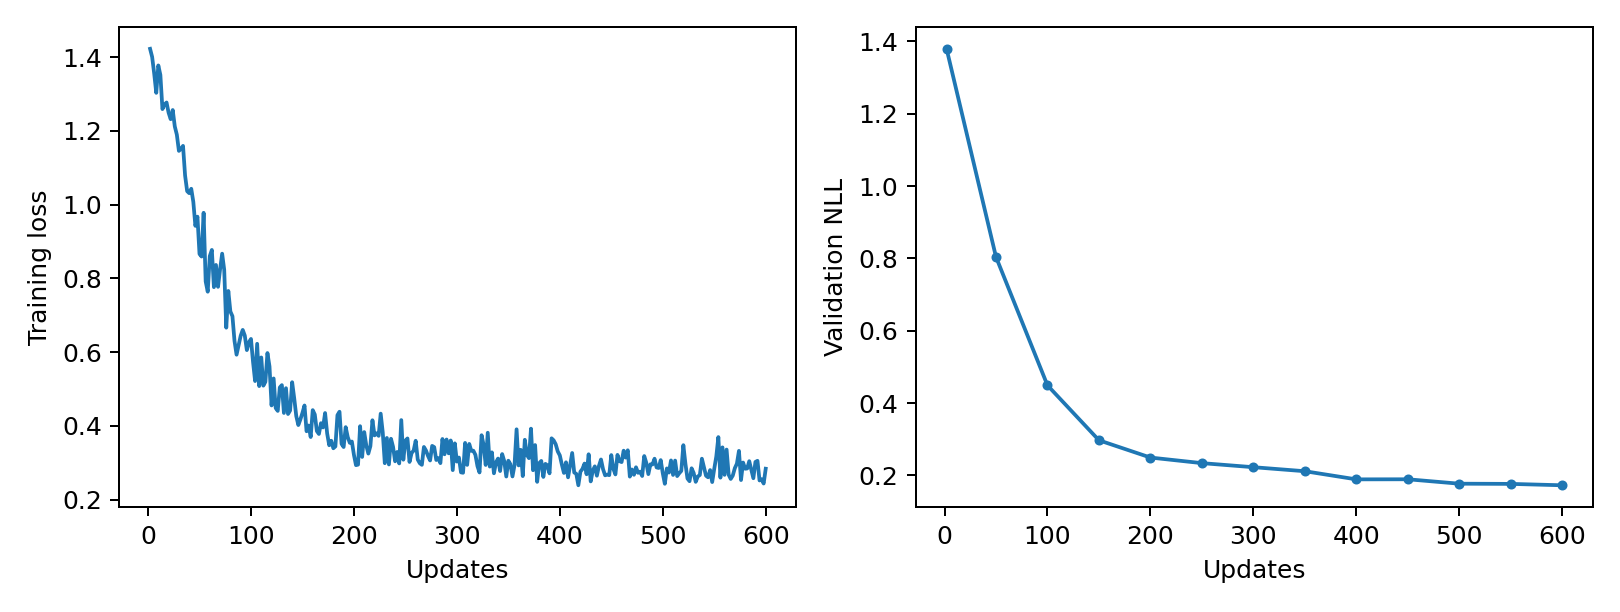

Values plotted in this chart, from the file beside it:
epoch, updates, train_loss, validation_nll, train_seconds, peak_gpu_mib
1, 2, 1.423, 1.379, 0.1872, 1196
2, 4, 1.401, , 0.1785, 1196
3, 6, 1.355, , 0.1764, 1196
4, 8, 1.303, , 0.1763, 1196
5, 10, 1.378, , 0.1758, 1196
6, 12, 1.352, , 0.1784, 1196
7, 14, 1.259, , 0.1796, 1196
8, 16, 1.272, , 0.1786, 1196
9, 18, 1.277, , 0.1767, 1196
10, 20, 1.249, , 0.1747, 1196
11, 22, 1.232, , 0.1727, 1196
12, 24, 1.257, , 0.1756, 1196
13, 26, 1.212, , 0.174, 1196
14, 28, 1.19, , 0.1759, 1196
15, 30, 1.146, , 0.1763, 1196
16, 32, 1.151, , 0.1803, 1196
17, 34, 1.159, , 0.1797, 1196
18, 36, 1.079, , 0.1821, 1196
19, 38, 1.037, , 0.1775, 1196
20, 40, 1.031, , 0.1816, 1196
21, 42, 1.043, , 0.173, 1196
22, 44, 1.007, , 0.1776, 1196
23, 46, 0.9424, , 0.1748, 1196
24, 48, 0.9674, , 0.1785, 1196
25, 50, 0.8662, 0.8039, 0.1756, 1196
26, 52, 0.8593, , 0.1768, 1196
27, 54, 0.9779, , 0.1777, 1196
28, 56, 0.7917, , 0.1773, 1196
29, 58, 0.7639, , 0.1758, 1196
30, 60, 0.8604, , 0.176, 1196
31, 62, 0.8772, , 0.1775, 1196
32, 64, 0.7762, , 0.1774, 1196
33, 66, 0.8364, , 0.1752, 1196
34, 68, 0.7771, , 0.1763, 1196
35, 70, 0.8247, , 0.18, 1196
36, 72, 0.867, , 0.1783, 1196
37, 74, 0.8234, , 0.1795, 1196
38, 76, 0.6663, , 0.1771, 1196
39, 78, 0.7658, , 0.1797, 1196
40, 80, 0.7102, , 0.1766, 1196
41, 82, 0.6974, , 0.1759, 1196
42, 84, 0.6305, , 0.1761, 1196
43, 86, 0.593, , 0.1778, 1196
44, 88, 0.6192, , 0.1761, 1196
45, 90, 0.6443, , 0.1767, 1196
46, 92, 0.6602, , 0.1743, 1196
47, 94, 0.6449, , 0.1754, 1196
48, 96, 0.6055, , 0.1755, 1196
49, 98, 0.6268, , 0.1758, 1196
50, 100, 0.6357, 0.4488, 0.175, 1196
51, 102, 0.5736, , 0.1765, 1196
52, 104, 0.5215, , 0.177, 1196
53, 106, 0.6225, , 0.1764, 1196
54, 108, 0.5079, , 0.1804, 1196
55, 110, 0.5855, , 0.1789, 1196
56, 112, 0.509, , 0.1786, 1196
57, 114, 0.5195, , 0.1808, 1196
58, 116, 0.5975, , 0.1774, 1196
59, 118, 0.5611, , 0.1782, 1196
60, 120, 0.4554, , 0.172, 1196
... 240 more rows
